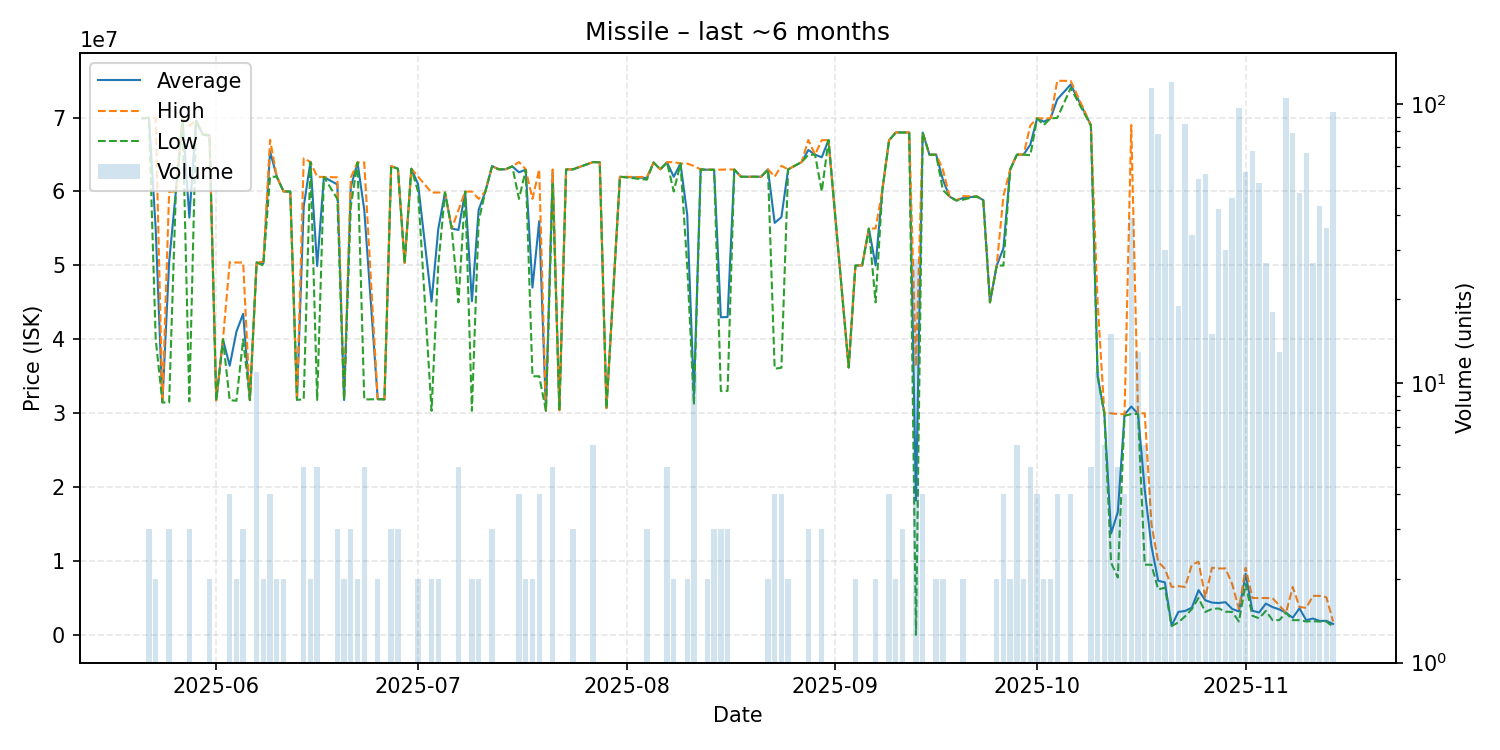

Values plotted in this chart, from the file beside it:
date, average, highest, lowest, order_count, volume
2025-05-21, 69900000, 69900000, 69900000, 1, 1
2025-05-22, 69960000, 69960000, 69960000, 2, 3
2025-05-23, 54985000, 69960000, 40010000, 2, 2
2025-05-24, 31460000, 31460000, 31460000, 1, 1
2025-05-25, 50470000, 59985000, 31440000, 3, 3
2025-05-26, 60000000, 60000000, 60000000, 1, 1
2025-05-27, 69790000, 69790000, 69790000, 1, 1
2025-05-28, 56466667, 68900000, 31600000, 3, 3
2025-05-29, 69600000, 69600000, 69600000, 1, 1
2025-05-30, 67710000, 67710000, 67710000, 1, 1
2025-05-31, 67605000, 67710000, 67500000, 2, 2
2025-06-01, 31740000, 31740000, 31740000, 1, 1
2025-06-02, 39990000, 39990000, 39990000, 1, 1
2025-06-03, 36427500, 50430000, 31760000, 4, 4
2025-06-04, 41040000, 50390000, 31690000, 2, 2
2025-06-05, 43456667, 50390000, 39990000, 3, 3
2025-06-06, 31770000, 31770000, 31770000, 1, 1
2025-06-07, 50400000, 50440000, 50390000, 9, 11
2025-06-08, 50245000, 50490000, 50000000, 2, 2
2025-06-09, 65425000, 66990000, 62000000, 4, 4
2025-06-10, 62000000, 62000000, 62000000, 2, 2
2025-06-11, 60000000, 60000000, 60000000, 2, 2
2025-06-12, 60000000, 60000000, 60000000, 1, 1
2025-06-13, 31820000, 31820000, 31820000, 1, 1
2025-06-14, 57964000, 64490000, 31860000, 5, 5
2025-06-15, 63990000, 63990000, 63990000, 2, 2
2025-06-16, 49920000, 62000000, 31800000, 5, 5
2025-06-17, 61960000, 61960000, 61960000, 1, 1
2025-06-19, 60943333, 61915000, 59000000, 3, 3
2025-06-20, 31785000, 31790000, 31780000, 2, 2
2025-06-21, 60590000, 61885000, 58000000, 3, 3
2025-06-22, 63930000, 63930000, 63930000, 2, 2
2025-06-23, 57514000, 63930000, 31860000, 4, 5
2025-06-25, 31905000, 31910000, 31900000, 2, 2
2025-06-26, 31880000, 31880000, 31880000, 1, 1
2025-06-27, 63413333, 63430000, 63405000, 3, 3
2025-06-28, 63080000, 63080000, 63080000, 3, 3
2025-06-29, 50340000, 50340000, 50340000, 1, 1
2025-06-30, 63080000, 63080000, 63080000, 1, 1
2025-07-01, 60990000, 62000000, 59980000, 2, 2
2025-07-03, 45095000, 59860000, 30330000, 2, 2
2025-07-04, 54930000, 59860000, 50000000, 2, 2
2025-07-05, 59860000, 59860000, 59860000, 1, 1
2025-07-06, 54990000, 54990000, 54990000, 1, 1
2025-07-07, 54798000, 57495000, 45000000, 5, 5
2025-07-08, 59980000, 59980000, 59980000, 1, 1
2025-07-09, 45160000, 59990000, 30330000, 2, 2
2025-07-10, 57500000, 59000000, 56000000, 2, 2
2025-07-11, 60000000, 60000000, 60000000, 1, 1
2025-07-12, 63430000, 63430000, 63430000, 3, 3
2025-07-13, 63000000, 63000000, 63000000, 1, 1
2025-07-14, 63000000, 63000000, 63000000, 1, 1
2025-07-15, 63400000, 63400000, 63400000, 1, 1
2025-07-16, 62597500, 63980000, 59000000, 4, 4
2025-07-17, 62950000, 63000000, 62900000, 2, 2
2025-07-18, 47000000, 59000000, 35000000, 2, 2
2025-07-19, 55997500, 63000000, 35000000, 4, 4
2025-07-20, 30350000, 30350000, 30350000, 1, 1
2025-07-21, 62584000, 62980000, 61000000, 5, 5
2025-07-22, 30410000, 30410000, 30410000, 1, 1
... 100 more rows
